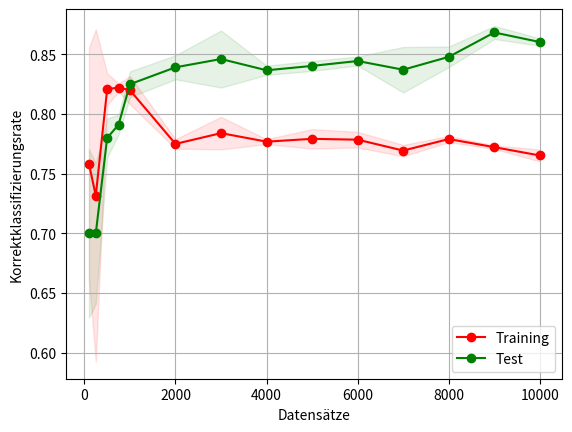

Here is the Python script that generated this plot:
import numpy as np
import matplotlib.pyplot as plt

train_sizes = [100, 250, 500, 750, 1000, 2000, 3000, 4000, 5000, 6000, 7000, 8000, 9000, 10000]


train_scores = [[0.875, 0.6375, 0.7625], [0.84, 0.535, 0.82], [0.82, 0.805, 0.8375], [0.821666665871938, 0.826666665871938, 0.8183333325386047], [0.82125, 0.805, 0.83375], [0.771875, 0.7725, 0.780625], [0.7675, 0.8008333333333333, 0.78375], [0.7746875, 0.7796875, 0.77625], [0.78375, 0.76775, 0.78625], [0.7841666666666667, 0.769375, 0.7820833333333334], [0.7730357142857143, 0.7626785714285714, 0.7725], [0.7765625, 0.77796875, 0.78265625], [0.7702777777777777, 0.7738888888888888, 0.7726388888888889], [0.76425, 0.771875, 0.75975]]

test_scores = [[0.800000011920929, 0.6499999761581421, 0.6499999761581421], [0.7200000286102295, 0.6200000047683716, 0.7599999904632568], [0.7600000095367432, 0.7799999928474426, 0.8000000047683716], [0.8000000015894572, 0.7933333365122477, 0.7800000015894571], [0.83, 0.81, 0.835], [0.845, 0.8475, 0.825], [0.8766666658719381, 0.8433333325386048, 0.8183333333333334], [0.83875, 0.84, 0.83125], [0.846, 0.8389999990463257, 0.8359999995231628], [0.8441666666666666, 0.8400000007947286, 0.8491666658719381], [0.8635714295932225, 0.8192857139451163, 0.8285714278902326], [0.840625, 0.843125, 0.86], [0.8722222222222222, 0.8722222222222222, 0.8605555555555555], [0.862, 0.856, 0.863]]

train_scores_mean = np.mean(train_scores, axis=1)
# print(train_scores_mean)
train_scores_std = np.std(train_scores, axis=1)
test_scores_mean = np.mean(test_scores, axis=1)
test_scores_std = np.std(test_scores, axis=1)
plt.grid()

plt.fill_between(train_sizes, train_scores_mean - train_scores_std,
                     train_scores_mean + train_scores_std, alpha=0.1,
                     color="r")
plt.fill_between(train_sizes, test_scores_mean - test_scores_std,
                     test_scores_mean + test_scores_std, alpha=0.1, color="g")

plt.plot(train_sizes, train_scores_mean, 'o-', color="r", label="Training")
plt.plot(train_sizes, test_scores_mean, 'o-', color="g", label="Test")

plt.xlabel("Datensätze")
plt.ylabel("Korrektklassifizierungsrate")

# plt.legend(loc="best")
plt.legend(loc="lower right")

plt.savefig('results.png')
plt.show()
